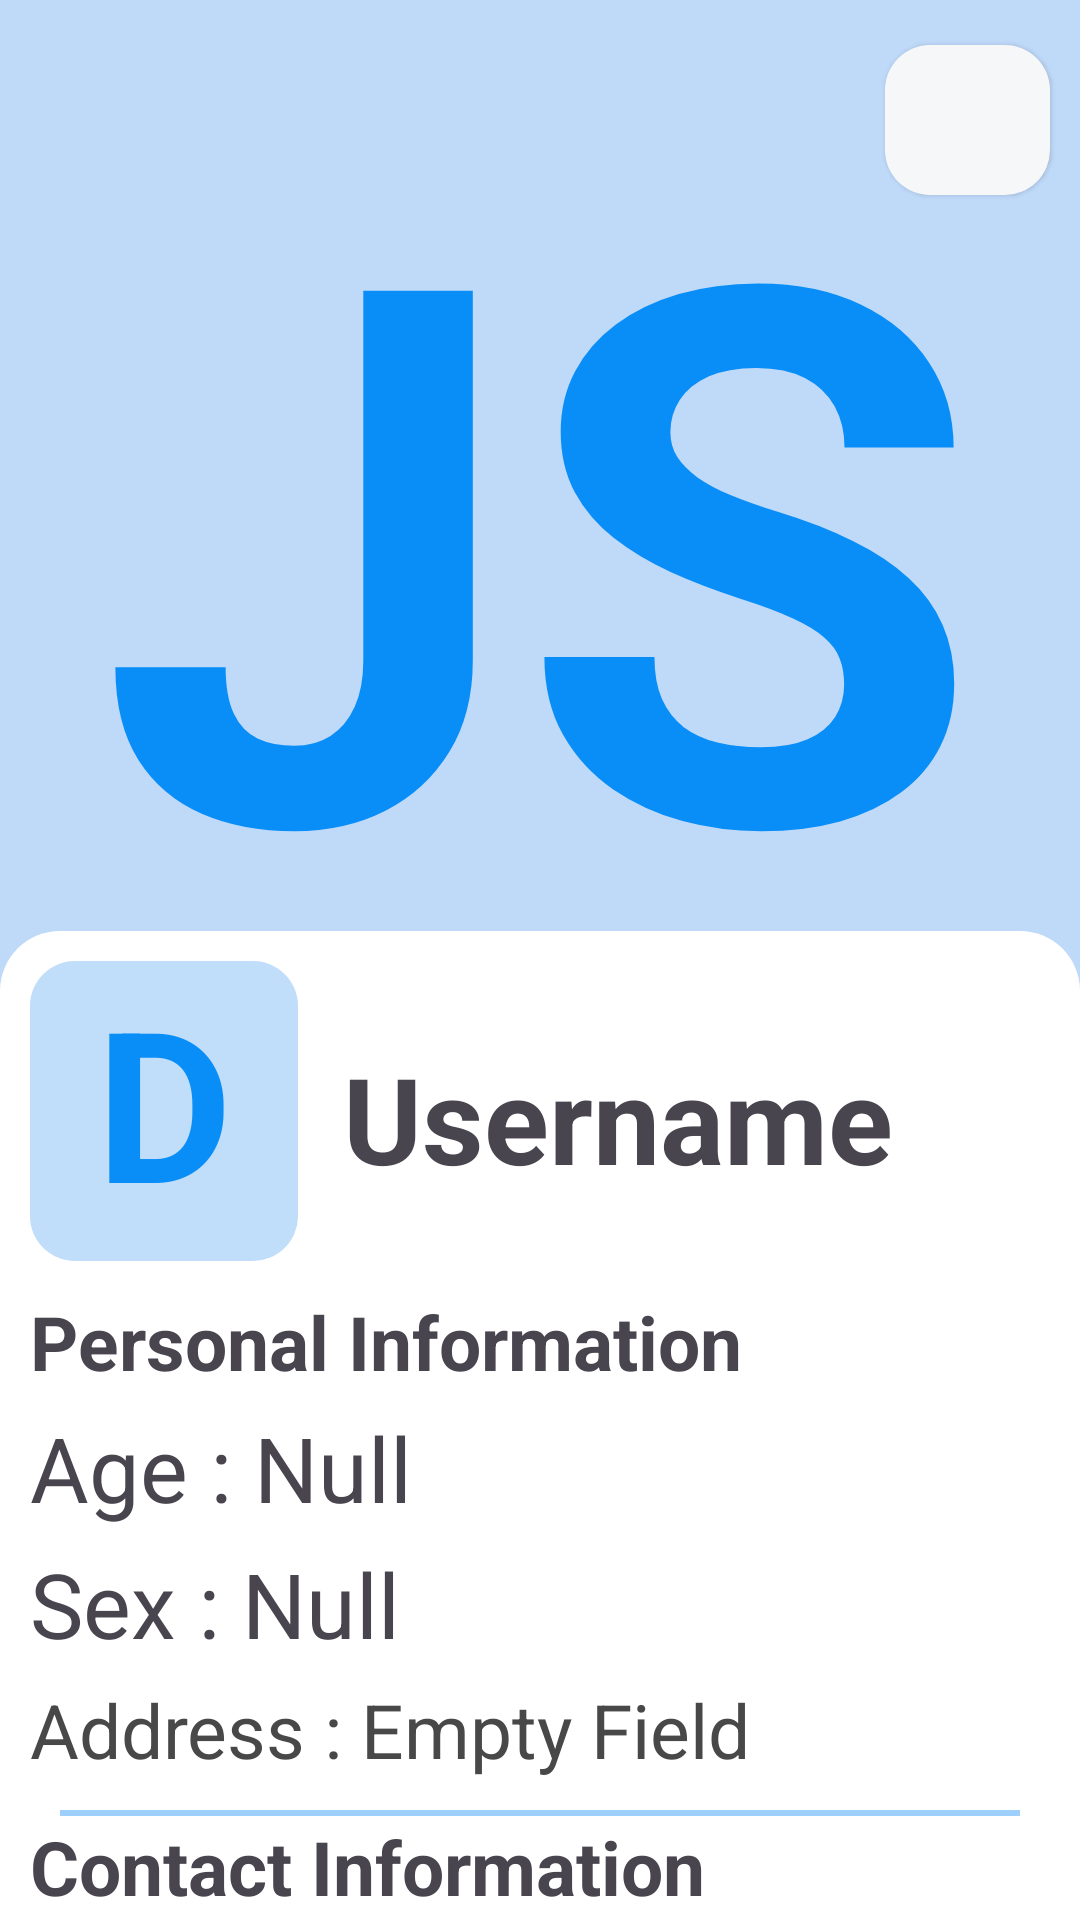

The Android layout XML behind this screen, and the referenced resources:
<!-- AndroidManifest.xml: application theme Theme.MedEase -->
<!-- res/layout/fragment_profile.xml -->
<?xml version="1.0" encoding="utf-8"?>
<androidx.appcompat.widget.LinearLayoutCompat xmlns:android="http://schemas.android.com/apk/res/android"
    xmlns:tools="http://schemas.android.com/tools"
    android:layout_width="match_parent"
    android:layout_height="match_parent"
    xmlns:app="http://schemas.android.com/apk/res-auto"
    android:background="#8082BBF4"
    android:orientation="vertical"
    android:layout_marginTop="?attr/actionBarSize"
    tools:context=".ProfileFragment">

    <ImageView
        android:translationZ="1dp"
        android:id="@+id/edit_button"
        android:layout_width="55dp"
        android:layout_height="50dp"
        android:layout_gravity="end"
        android:layout_alignParentStart="true"
        android:layout_marginRight="10dp"
        android:layout_marginTop="15dp"
        android:layout_marginBottom="15dp"
        android:background="@drawable/back_background"
        android:scaleType="fitCenter"
        android:src="@drawable/edit_icon"
        app:tint="#9B9B9B">

    </ImageView>
    <androidx.core.widget.NestedScrollView
        android:layout_marginTop="-70dp"
        android:layout_width="match_parent"
        android:layout_height="match_parent">

        <androidx.appcompat.widget.LinearLayoutCompat
            android:layout_width="match_parent"
            android:layout_height="match_parent"
            android:orientation="vertical">


            <TextView
                android:id="@+id/profilepic_text"
                android:layout_width="match_parent"
                android:layout_height="300dp"
                android:gravity="center"
                android:text="JS"

                android:textColor="@color/colorPrimary_blue"
                android:textSize="250dp"
                android:textStyle="bold"></TextView>


            <androidx.appcompat.widget.LinearLayoutCompat
                android:layout_width="match_parent"
                android:layout_height="wrap_content"
                android:gravity="start"
                android:background="@drawable/bottom_sheet_design"
                android:orientation="vertical">

                <androidx.appcompat.widget.LinearLayoutCompat
                    android:layout_width="match_parent"
                    android:layout_height="match_parent"
                    android:gravity="center"
                    android:orientation="horizontal"
                    android:padding="10dp"
                    android:weightSum="7">

                    <TextView
                        android:id="@+id/image_textview"
                        android:layout_width="0dp"
                        android:layout_height="100dp"
                        android:layout_marginRight="5dp"
                        android:layout_weight="1.9"
                        android:background="@drawable/blue_light_background"
                        android:gravity="center"
                        android:text="DN"
                        android:textAlignment="center"
                        android:textColor="@color/colorPrimary_blue"
                        android:textSize="70dp"
                        android:textStyle="bold"></TextView>

                    <androidx.appcompat.widget.LinearLayoutCompat
                        android:layout_width="0dp"
                        android:layout_height="match_parent"
                        android:layout_marginLeft="5dp"
                        android:layout_weight="5.1"
                        android:gravity="center_vertical"
                        android:orientation="vertical">

                        <TextView
                            android:id="@+id/Username"
                            android:layout_width="match_parent"
                            android:layout_height="wrap_content"
                            android:layout_marginLeft="5dp"
                            android:layout_marginTop="5dp"
                            android:text="Username"
                            android:textSize="40dp"
                            android:textStyle="bold"></TextView>





                    </androidx.appcompat.widget.LinearLayoutCompat>


                </androidx.appcompat.widget.LinearLayoutCompat>

                <TextView
                    android:layout_width="match_parent"
                    android:layout_height="wrap_content"
                    android:textStyle="bold"
                    android:layout_marginLeft="10dp"
                    android:textSize="25dp"
                    android:text="Personal Information">
                </TextView>


                <TextView
                    android:id="@+id/age"
                    android:layout_width="match_parent"
                    android:layout_height="wrap_content"
                    android:textSize="30dp"
                    android:layout_marginTop="5dp"
                    android:layout_marginLeft="10dp"
                    android:text="Age : Null"></TextView>

                <TextView
                    android:id="@+id/sex"
                    android:layout_width="match_parent"
                    android:layout_height="wrap_content"
                    android:textSize="30dp"
                    android:layout_marginTop="5dp"
                    android:layout_marginLeft="10dp"
                    android:text="Sex : Null"></TextView>

                <TextView
                    android:id="@+id/chronic_disease"
                    android:layout_width="match_parent"
                    android:layout_height="wrap_content"
                    android:textSize="30dp"
                    android:visibility="gone"
                    android:layout_marginTop="5dp"
                    android:layout_marginLeft="10dp"
                    android:text="Chronic Diseases :\nSugar"></TextView>

                <TextView
                    android:id="@+id/address"
                    android:layout_width="match_parent"
                    android:layout_height="wrap_content"
                    android:textSize="25dp"
                    android:textColor="#494848"
                    android:layout_marginTop="5dp"
                    android:layout_marginLeft="10dp"
                    android:text="Address : Empty Field"></TextView>

                <View
                    android:layout_width="match_parent"
                    android:layout_height="2dp"
                    android:layout_marginTop="10dp"
                    android:layout_marginLeft="20dp"
                    android:layout_marginRight="20dp"
                    android:background="@color/colorsecondary_blue"></View>

                <TextView
                    android:layout_width="match_parent"
                    android:layout_height="wrap_content"
                    android:textStyle="bold"
                    android:layout_marginLeft="10dp"
                    android:textSize="25dp"
                    android:text="Contact Information">
                </TextView>

                <TextView
                    android:id="@+id/phone_no"
                    android:layout_width="match_parent"
                    android:layout_height="wrap_content"
                    android:textSize="25dp"
                    android:layout_marginTop="5dp"
                    android:layout_marginLeft="10dp"
                    android:text="Phone no : Add Number"></TextView>

                <TextView
                    android:id="@+id/email"
                    android:layout_width="match_parent"
                    android:layout_height="wrap_content"
                    android:textSize="25dp"
                    android:layout_marginTop="5dp"
                    android:layout_marginLeft="10dp"
                    android:text="Email :\nAdd mail"></TextView>




                <Button
                    android:id="@+id/signout_button"
                    android:layout_width="match_parent"
                    android:layout_height="wrap_content"
                    android:layout_marginLeft="20dp"
                    android:layout_marginTop="10dp"
                    android:layout_marginRight="20dp"
                    android:layout_marginBottom="20dp"
                    android:text="Sign Out"
                    android:textSize="25dp"
                    android:textStyle="bold">
                </Button>




            </androidx.appcompat.widget.LinearLayoutCompat>


        </androidx.appcompat.widget.LinearLayoutCompat>

    </androidx.core.widget.NestedScrollView>






</androidx.appcompat.widget.LinearLayoutCompat>
<!-- resources referenced by this layout -->
<resources>
  <color name="colorPrimary_blue">#098EF8</color>
  <color name="colorsecondary_blue">#79329FF6</color>
  <!-- drawable back_background (drawable) -->
  <?xml version="1.0" encoding="utf-8"?>
  <shape android:shape="rectangle" xmlns:android="http://schemas.android.com/apk/res/android">
  
      <corners
         android:radius="15dp"></corners>
  
      <solid android:color="#F6F7F8"></solid>
  
  </shape>
  <!-- drawable blue_light_background (drawable) -->
  <?xml version="1.0" encoding="utf-8"?>
  <shape android:shape="rectangle" xmlns:android="http://schemas.android.com/apk/res/android">
  
      <corners
         android:radius="15dp"></corners>
  
      <solid android:color="#8082BBF4"></solid>
  
  </shape>
  <!-- drawable bottom_sheet_design (drawable) -->
  <?xml version="1.0" encoding="utf-8"?>
  <shape xmlns:android="http://schemas.android.com/apk/res/android"
      android:shape="rectangle">
  
      <solid android:color="@color/white"></solid>
      <corners android:topLeftRadius="20dp"
          android:topRightRadius="20dp"></corners>
  </shape>
  <style name="Theme.MedEase" parent="Base.Theme.MedEase">
  
          <item name="windowActionBar">false</item>
          <item name="windowNoTitle">true</item>
          <item name="colorPrimary">@color/colorPrimary_blue</item>
          <item name="colorAccent">@color/colorPrimary_blue</item>
          <item name="colorSecondaryContainer">@color/colorsecondary_blue</item>
      </style>
  <color name="white">#FFFFFFFF</color>
  <style name="Base.Theme.MedEase" parent="Theme.Material3.DayNight.NoActionBar">
          
          
      </style>
</resources>
